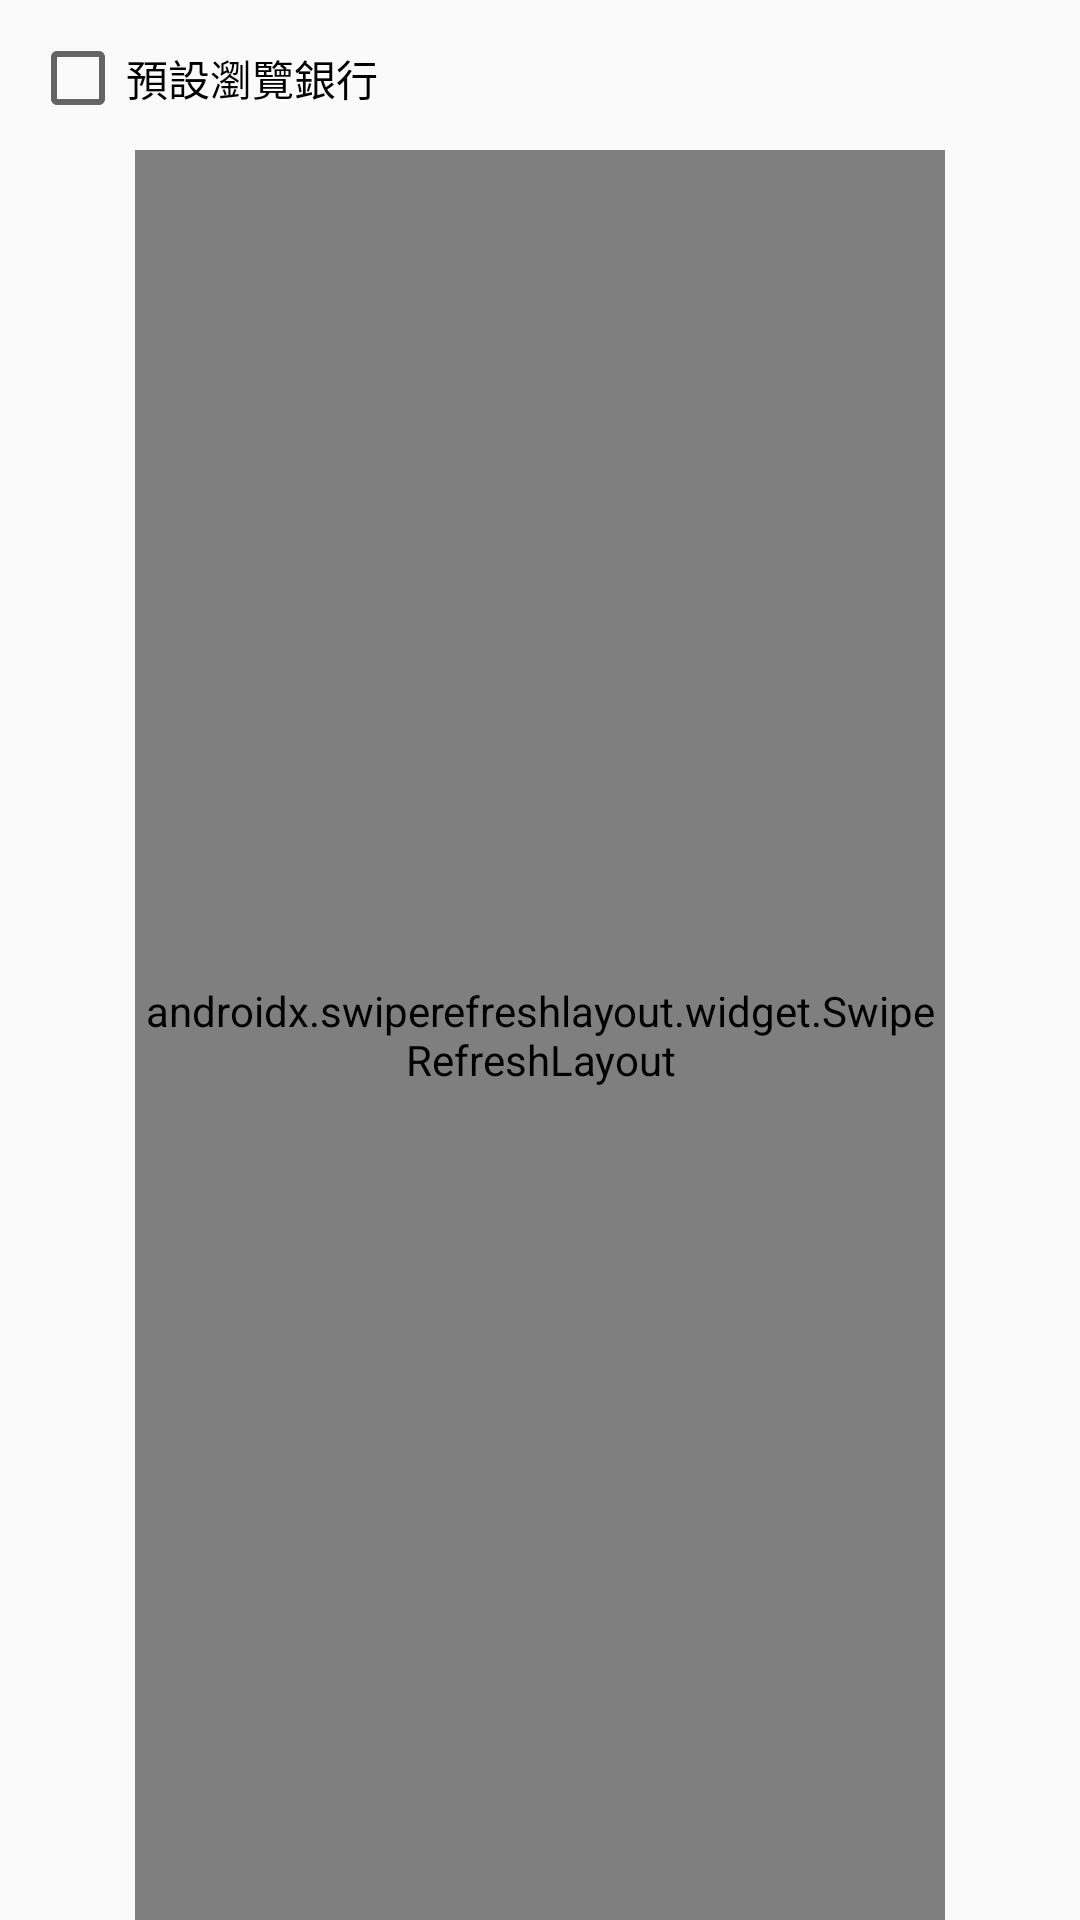

Reconstruct the res/layout file that produces this screen, plus the resources it refers to.
<!-- AndroidManifest.xml: application theme AppTheme -->
<!-- res/layout/fragment_exchange_rate_list.xml -->
<?xml version="1.0" encoding="utf-8"?>
<androidx.constraintlayout.widget.ConstraintLayout
    xmlns:android="http://schemas.android.com/apk/res/android"
    xmlns:app="http://schemas.android.com/apk/res-auto"
    android:layout_width="match_parent"
    android:layout_height="match_parent"
    android:paddingTop="@dimen/parent_default_padding"
    android:paddingStart="@dimen/parent_default_padding"
    android:paddingEnd="@dimen/parent_default_padding">

    <CheckBox
        android:id="@+id/checkDefaultBank"
        android:layout_width="wrap_content"
        android:layout_height="wrap_content"
        android:text="@string/default_bank"
        app:layout_constraintStart_toStartOf="parent"
        app:layout_constraintTop_toTopOf="parent"
        app:layout_constraintBottom_toTopOf="@+id/swipeRefreshLayout" />

    <Spinner
        android:id="@+id/spinnerBank"
        android:layout_width="wrap_content"
        android:layout_height="32dp"
        android:background="@drawable/spinner_background"
        app:layout_constraintEnd_toEndOf="parent"
        app:layout_constraintTop_toTopOf="parent" />

    <androidx.swiperefreshlayout.widget.SwipeRefreshLayout
        android:id="@+id/swipeRefreshLayout"
        android:layout_width="270dp"
        android:layout_height="0dp"
        android:layout_marginTop="@dimen/widget_default_spacing"
        app:layout_constraintBottom_toBottomOf="parent"
        app:layout_constraintEnd_toEndOf="parent"
        app:layout_constraintStart_toStartOf="parent"
        app:layout_constraintTop_toBottomOf="@+id/checkDefaultBank">

        <androidx.recyclerview.widget.RecyclerView
            android:id="@+id/listExchangeRate"
            android:layout_width="match_parent"
            android:layout_height="match_parent" />

    </androidx.swiperefreshlayout.widget.SwipeRefreshLayout>

    <ProgressBar
        android:id="@+id/prgBar"
        style="?android:attr/progressBarStyle"
        android:layout_width="wrap_content"
        android:layout_height="wrap_content"
        android:visibility="invisible"
        app:layout_constraintBottom_toBottomOf="parent"
        app:layout_constraintEnd_toEndOf="parent"
        app:layout_constraintStart_toStartOf="parent"
        app:layout_constraintTop_toTopOf="parent" />

</androidx.constraintlayout.widget.ConstraintLayout>
<!-- resources referenced by this layout -->
<resources>
  <dimen name="parent_default_padding">10dp</dimen>
  <dimen name="widget_default_spacing">8dp</dimen>
  <!-- drawable spinner_background (drawable) -->
  <?xml version="1.0" encoding="utf-8"?>
  <selector xmlns:android="http://schemas.android.com/apk/res/android">
      <item>
          <layer-list>
              <item>
                  <shape android:shape="rectangle">
                      <stroke
                          android:width="1dp"
                          android:color="@color/black3" />
                      <corners android:radius="2dp" />
                      <padding android:right="5dp" />
                  </shape>
              </item>
  
              <item>
                  <bitmap
                      android:gravity="center|end"
                      android:src="@drawable/icon_drop_down_arrow" />
              </item>
          </layer-list>
      </item>
  </selector>
  <string name="default_bank">預設瀏覽銀行</string>
  <style name="AppTheme" parent="Theme.AppCompat.Light.DarkActionBar">
          <item name="colorPrimary">@color/colorPrimary</item>
          <item name="colorPrimaryDark">@color/colorPrimaryDark</item>
          <item name="colorAccent">@color/colorAccent</item>
          <item name="windowActionBar">false</item>
          <item name="windowNoTitle">true</item>
      </style>
  <color name="black3">#444444</color>
  <color name="colorPrimary">#FF8C44</color>
  <color name="colorPrimaryDark">#FF7230</color>
  <color name="colorAccent">#D81B60</color>
</resources>
